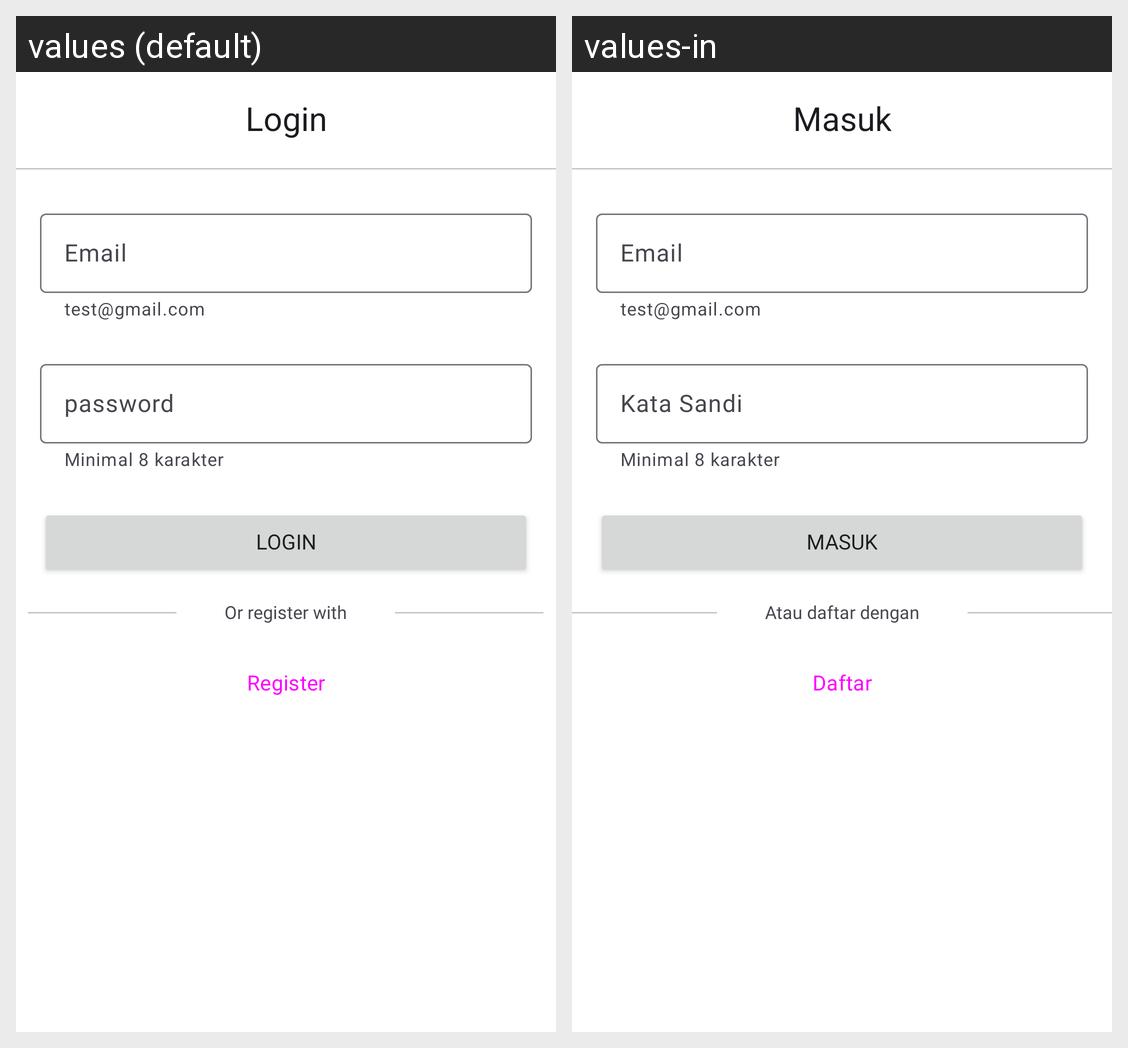

Here is an Android app screen in its default locale and in the app's own translations. Write out the translated-string differences for the strings that appear on this screen.
Android screen res/layout/fragment_login.xml rendered under 2 locales, left to right: values (default), values-in. Device: Nexus 5 (rendered at 1080×1920; each locale shown at half size, 540×960, under a caption strip naming it); theme Theme.Ecommerce.
Strings drawn on this screen, with the default value and each locale's value (text and hints the layout hard-codes, and strings that could not be matched under every locale, appear in the picture but are not listed):

masuk
  values: Login
  values-in: Masuk

kata_sandi
  values: password
  values-in: Kata Sandi

atau_daftar_dengan
  values: Or register with
  values-in: Atau daftar dengan

daftar
  values: Register
  values-in: Daftar
